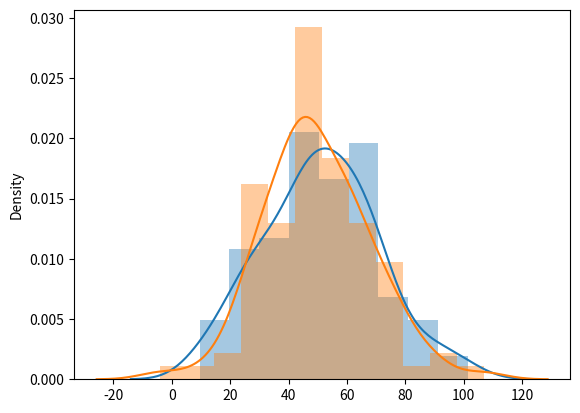

Generate this figure with matplotlib:
import matplotlib.pyplot as plt
import numpy as np
import seaborn as sb
from numpy import random

if __name__ == '__main__':
    # arr = np.arange(1, 101)
    # sb.distplot(arr)
    # print(arr)

    arr = random.normal(loc=50, scale=20, size=100)
    print(arr)
    # sb.histplot(arr, color="lightblue")
    fig = sb.distplot(arr, kde=True)

    # x = random.binomial(n=100, p=0.8, size=100)
    # print(x)
    # sb.distplot(x, hist=True, kde=False)

    # x = random.poisson(lam=5, size=100)
    # print(x)
    # sb.distplot(x, hist=True, kde=False)

    x = random.logistic(loc=50, scale=10, size=100)
    print(x)
    # sb.histplot(x, color="darkorange")
    sb.distplot(x, kde=True)

    plt.show()
